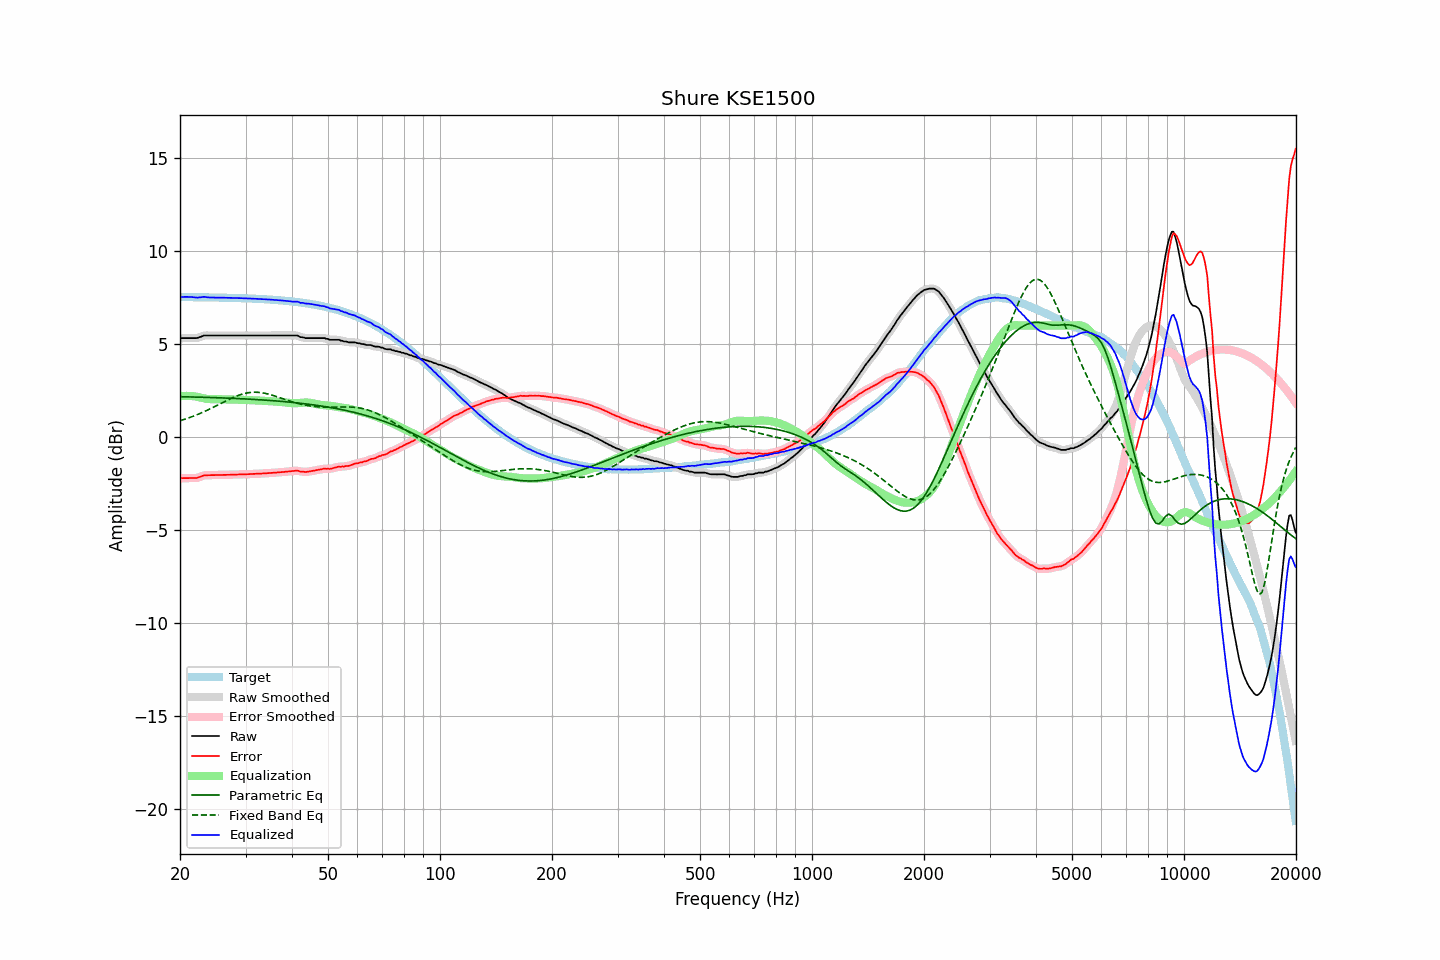

The file beside this chart, header and first rows:
frequency, raw, error, smoothed, error_smoothed, equalization, parametric_eq, fixed_band_eq, equalized_raw, equalized_smoothed, target
20.00, 5.30, -2.23, 5.31, -2.22, 2.20, 2.17, 0.88, 7.51, 7.51, 7.53
20.20, 5.32, -2.21, 5.32, -2.21, 2.21, 2.17, 0.91, 7.53, 7.53, 7.53
20.40, 5.32, -2.21, 5.32, -2.21, 2.21, 2.17, 0.93, 7.54, 7.54, 7.53
20.61, 5.32, -2.21, 5.32, -2.20, 2.22, 2.17, 0.96, 7.54, 7.54, 7.53
20.81, 5.32, -2.20, 5.32, -2.20, 2.22, 2.17, 0.99, 7.54, 7.54, 7.53
21.02, 5.32, -2.20, 5.32, -2.20, 2.22, 2.16, 1.02, 7.54, 7.54, 7.53
21.23, 5.32, -2.20, 5.32, -2.20, 2.21, 2.16, 1.05, 7.53, 7.53, 7.53
21.44, 5.32, -2.20, 5.32, -2.20, 2.21, 2.16, 1.08, 7.53, 7.53, 7.52
21.66, 5.32, -2.20, 5.32, -2.20, 2.20, 2.16, 1.12, 7.53, 7.52, 7.52
21.87, 5.32, -2.20, 5.32, -2.20, 2.19, 2.16, 1.15, 7.52, 7.51, 7.52
22.09, 5.32, -2.20, 5.33, -2.20, 2.18, 2.15, 1.18, 7.50, 7.51, 7.52
22.31, 5.33, -2.19, 5.34, -2.18, 2.16, 2.15, 1.22, 7.50, 7.50, 7.52
22.54, 5.37, -2.15, 5.36, -2.15, 2.14, 2.15, 1.25, 7.51, 7.51, 7.52
22.76, 5.39, -2.12, 5.40, -2.12, 2.12, 2.15, 1.29, 7.51, 7.52, 7.52
22.99, 5.43, -2.08, 5.43, -2.08, 2.10, 2.14, 1.33, 7.53, 7.53, 7.52
23.22, 5.46, -2.05, 5.45, -2.06, 2.08, 2.14, 1.37, 7.54, 7.53, 7.52
23.45, 5.46, -2.05, 5.47, -2.05, 2.06, 2.14, 1.41, 7.53, 7.53, 7.51
23.69, 5.46, -2.05, 5.47, -2.05, 2.05, 2.14, 1.45, 7.51, 7.52, 7.51
23.92, 5.46, -2.05, 5.46, -2.05, 2.04, 2.13, 1.49, 7.51, 7.51, 7.51
24.16, 5.46, -2.05, 5.46, -2.05, 2.04, 2.13, 1.53, 7.50, 7.50, 7.51
24.40, 5.46, -2.05, 5.46, -2.05, 2.04, 2.13, 1.57, 7.50, 7.50, 7.51
24.65, 5.46, -2.04, 5.46, -2.04, 2.04, 2.12, 1.62, 7.50, 7.50, 7.51
24.89, 5.46, -2.04, 5.46, -2.04, 2.04, 2.12, 1.66, 7.50, 7.50, 7.51
25.14, 5.46, -2.04, 5.46, -2.04, 2.04, 2.12, 1.70, 7.50, 7.50, 7.50
25.39, 5.46, -2.04, 5.46, -2.04, 2.04, 2.12, 1.75, 7.50, 7.50, 7.50
25.65, 5.46, -2.04, 5.46, -2.04, 2.04, 2.11, 1.79, 7.50, 7.50, 7.50
25.91, 5.46, -2.04, 5.46, -2.04, 2.04, 2.11, 1.84, 7.50, 7.50, 7.50
26.16, 5.46, -2.03, 5.46, -2.03, 2.03, 2.11, 1.88, 7.50, 7.50, 7.50
26.43, 5.46, -2.03, 5.46, -2.03, 2.03, 2.10, 1.92, 7.49, 7.49, 7.49
26.69, 5.46, -2.03, 5.46, -2.03, 2.03, 2.10, 1.97, 7.49, 7.49, 7.49
26.96, 5.46, -2.03, 5.46, -2.03, 2.03, 2.10, 2.01, 7.49, 7.49, 7.49
27.23, 5.46, -2.02, 5.46, -2.02, 2.02, 2.09, 2.05, 7.49, 7.49, 7.49
27.50, 5.46, -2.02, 5.46, -2.02, 2.02, 2.09, 2.09, 7.49, 7.49, 7.49
27.77, 5.46, -2.02, 5.46, -2.02, 2.02, 2.08, 2.13, 7.48, 7.48, 7.48
28.05, 5.46, -2.02, 5.46, -2.02, 2.02, 2.08, 2.17, 7.48, 7.48, 7.48
28.33, 5.46, -2.01, 5.46, -2.01, 2.01, 2.08, 2.20, 7.48, 7.48, 7.48
28.62, 5.46, -2.01, 5.46, -2.01, 2.01, 2.07, 2.24, 7.48, 7.48, 7.48
28.90, 5.46, -2.01, 5.46, -2.01, 2.01, 2.07, 2.27, 7.47, 7.47, 7.47
29.19, 5.46, -2.01, 5.46, -2.01, 2.01, 2.06, 2.29, 7.47, 7.47, 7.47
29.48, 5.46, -2.00, 5.46, -2.00, 2.00, 2.06, 2.32, 7.47, 7.47, 7.47
29.78, 5.46, -2.00, 5.46, -2.00, 2.00, 2.06, 2.34, 7.46, 7.46, 7.46
30.08, 5.46, -2.00, 5.46, -2.00, 2.00, 2.05, 2.36, 7.46, 7.46, 7.46
30.38, 5.46, -1.99, 5.46, -1.99, 1.99, 2.05, 2.38, 7.46, 7.46, 7.46
30.68, 5.46, -1.99, 5.46, -1.99, 1.99, 2.04, 2.39, 7.45, 7.45, 7.45
30.99, 5.46, -1.99, 5.46, -1.99, 1.99, 2.04, 2.40, 7.45, 7.45, 7.45
31.30, 5.46, -1.98, 5.46, -1.98, 1.98, 2.03, 2.41, 7.45, 7.45, 7.45
31.61, 5.46, -1.98, 5.46, -1.98, 1.98, 2.03, 2.41, 7.44, 7.44, 7.44
31.93, 5.46, -1.97, 5.46, -1.97, 1.97, 2.02, 2.41, 7.44, 7.44, 7.44
32.24, 5.46, -1.97, 5.46, -1.97, 1.97, 2.02, 2.41, 7.43, 7.43, 7.43
32.57, 5.46, -1.97, 5.46, -1.97, 1.97, 2.01, 2.40, 7.43, 7.43, 7.43
32.89, 5.46, -1.96, 5.46, -1.96, 1.96, 2.01, 2.40, 7.42, 7.42, 7.42
33.22, 5.46, -1.96, 5.46, -1.96, 1.96, 2.00, 2.38, 7.42, 7.42, 7.42
33.55, 5.46, -1.95, 5.46, -1.95, 1.95, 1.99, 2.37, 7.42, 7.42, 7.42
33.89, 5.46, -1.95, 5.46, -1.95, 1.95, 1.99, 2.35, 7.41, 7.41, 7.41
34.23, 5.46, -1.94, 5.46, -1.94, 1.94, 1.98, 2.33, 7.40, 7.40, 7.40
34.57, 5.46, -1.94, 5.46, -1.94, 1.94, 1.98, 2.31, 7.40, 7.40, 7.40
34.92, 5.46, -1.93, 5.46, -1.93, 1.93, 1.97, 2.29, 7.39, 7.39, 7.39
35.27, 5.46, -1.92, 5.46, -1.92, 1.92, 1.96, 2.26, 7.39, 7.39, 7.39
35.62, 5.46, -1.92, 5.46, -1.92, 1.92, 1.96, 2.24, 7.38, 7.38, 7.38
35.97, 5.46, -1.91, 5.46, -1.91, 1.91, 1.95, 2.21, 7.38, 7.38, 7.38
... 635 more rows
